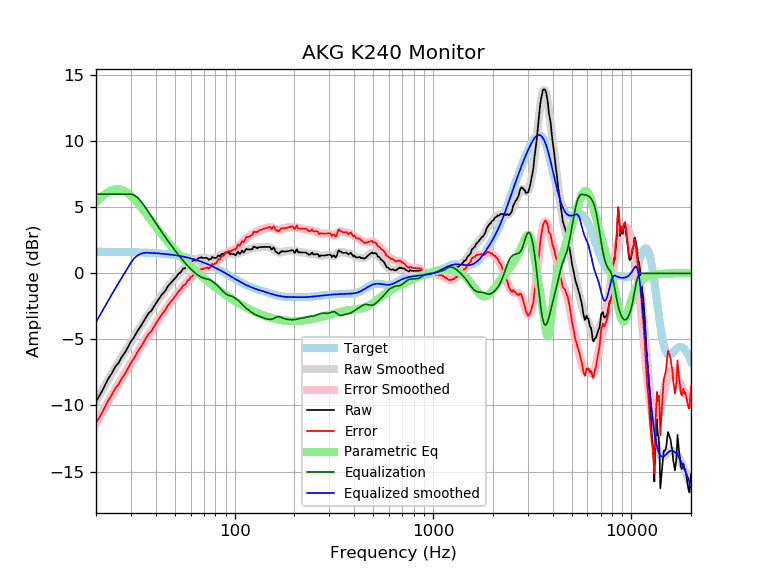

Source data for this figure (header and first rows):
frequency, raw, error, smoothed, error_smoothed, equalization, parametric_eq, equalized_raw, equalized_smoothed, target
20, -9.70, -11.34, -9.69, -11.33, 6.00, 5.37, -3.70, -3.69, 1.64
21, -9.16, -10.80, -9.13, -10.77, 6.00, 5.69, -3.16, -3.13, 1.64
22, -8.60, -10.24, -8.60, -10.23, 6.00, 5.95, -2.60, -2.60, 1.64
23, -8.01, -9.64, -8.09, -9.72, 6.00, 6.16, -2.01, -2.09, 1.63
24, -7.57, -9.21, -7.61, -9.24, 6.00, 6.30, -1.57, -1.61, 1.63
25, -7.07, -8.70, -7.15, -8.78, 6.00, 6.37, -1.07, -1.15, 1.63
26, -6.77, -8.40, -6.72, -8.34, 6.00, 6.37, -0.77, -0.72, 1.62
27, -6.31, -7.93, -6.31, -7.93, 6.00, 6.32, -0.31, -0.31, 1.62
28, -5.99, -7.61, -5.92, -7.54, 6.00, 6.21, 0.01, 0.08, 1.62
29, -5.58, -7.19, -5.55, -7.16, 6.00, 6.06, 0.42, 0.45, 1.61
30, -5.15, -6.75, -5.19, -6.79, 6.00, 5.87, 0.85, 0.81, 1.61
31, -4.87, -6.47, -4.84, -6.44, 5.94, 5.66, 1.06, 1.10, 1.60
32, -4.49, -6.09, -4.50, -6.10, 5.80, 5.44, 1.31, 1.30, 1.60
33, -4.17, -5.76, -4.18, -5.77, 5.60, 5.20, 1.44, 1.43, 1.59
34, -3.89, -5.47, -3.87, -5.45, 5.37, 4.96, 1.49, 1.51, 1.58
35, -3.55, -5.13, -3.57, -5.15, 5.12, 4.71, 1.57, 1.55, 1.58
36, -3.25, -4.82, -3.29, -4.86, 4.86, 4.47, 1.61, 1.57, 1.57
37, -2.98, -4.54, -3.02, -4.58, 4.58, 4.23, 1.60, 1.56, 1.56
38, -2.84, -4.39, -2.77, -4.32, 4.32, 4.00, 1.48, 1.55, 1.55
39, -2.55, -4.09, -2.52, -4.06, 4.06, 3.77, 1.51, 1.54, 1.54
40, -2.29, -3.82, -2.29, -3.81, 3.81, 3.55, 1.52, 1.53, 1.53
41, -2.04, -3.56, -2.06, -3.57, 3.57, 3.34, 1.53, 1.52, 1.52
42, -1.83, -3.34, -1.83, -3.34, 3.34, 3.14, 1.51, 1.51, 1.51
43, -1.59, -3.08, -1.62, -3.11, 3.11, 2.94, 1.52, 1.49, 1.49
44, -1.44, -2.92, -1.41, -2.89, 2.89, 2.75, 1.45, 1.48, 1.48
45, -1.25, -2.71, -1.22, -2.68, 2.68, 2.57, 1.43, 1.46, 1.46
46, -0.99, -2.43, -1.03, -2.48, 2.48, 2.40, 1.49, 1.45, 1.45
47, -0.83, -2.26, -0.85, -2.28, 2.28, 2.23, 1.45, 1.43, 1.43
48, -0.68, -2.09, -0.68, -2.09, 2.09, 2.07, 1.42, 1.42, 1.42
49, -0.53, -1.93, -0.52, -1.91, 1.91, 1.91, 1.38, 1.40, 1.40
50, -0.39, -1.76, -0.36, -1.74, 1.74, 1.76, 1.36, 1.38, 1.38
51, -0.23, -1.59, -0.22, -1.58, 1.58, 1.62, 1.34, 1.36, 1.36
52, -0.03, -1.37, -0.08, -1.41, 1.41, 1.48, 1.38, 1.34, 1.34
53, 0.04, -1.28, 0.06, -1.26, 1.26, 1.35, 1.30, 1.32, 1.32
54, 0.17, -1.12, 0.18, -1.11, 1.11, 1.22, 1.28, 1.29, 1.29
55, 0.37, -0.90, 0.30, -0.97, 0.97, 1.10, 1.34, 1.27, 1.27
56, 0.37, -0.87, 0.42, -0.83, 0.83, 0.98, 1.20, 1.25, 1.25
57, 0.47, -0.75, 0.53, -0.69, 0.69, 0.86, 1.17, 1.22, 1.22
58, 0.67, -0.52, 0.62, -0.57, 0.57, 0.75, 1.24, 1.19, 1.19
59, 0.67, -0.49, 0.72, -0.45, 0.45, 0.64, 1.12, 1.17, 1.17
60, 0.87, -0.27, 0.80, -0.34, 0.34, 0.54, 1.21, 1.14, 1.14
61, 0.87, -0.24, 0.87, -0.24, 0.24, 0.43, 1.11, 1.11, 1.11
62, 0.97, -0.11, 0.94, -0.14, 0.14, 0.34, 1.11, 1.08, 1.08
63, 0.97, -0.08, 1.00, -0.05, 0.05, 0.24, 1.02, 1.05, 1.05
64, 0.97, -0.04, 1.05, 0.03, -0.03, 0.15, 0.94, 1.02, 1.02
65, 1.08, 0.09, 1.10, 0.11, -0.11, 0.06, 0.96, 0.99, 0.99
66, 1.18, 0.22, 1.13, 0.18, -0.18, -0.03, 1.00, 0.95, 0.95
67, 1.18, 0.26, 1.16, 0.24, -0.24, -0.12, 0.94, 0.92, 0.92
68, 1.22, 0.34, 1.17, 0.29, -0.29, -0.20, 0.94, 0.88, 0.88
69, 1.17, 0.32, 1.18, 0.33, -0.33, -0.28, 0.84, 0.85, 0.85
70, 1.18, 0.36, 1.17, 0.36, -0.36, -0.36, 0.82, 0.81, 0.81
71, 1.18, 0.40, 1.16, 0.38, -0.38, -0.44, 0.79, 0.78, 0.78
72, 1.18, 0.44, 1.15, 0.41, -0.41, -0.52, 0.77, 0.74, 0.74
73, 1.14, 0.44, 1.13, 0.43, -0.43, -0.59, 0.71, 0.70, 0.70
74, 1.01, 0.35, 1.12, 0.46, -0.46, -0.66, 0.55, 0.66, 0.66
75, 1.08, 0.45, 1.12, 0.50, -0.50, -0.73, 0.58, 0.62, 0.62
76, 1.08, 0.50, 1.12, 0.54, -0.54, -0.80, 0.54, 0.59, 0.59
77, 1.26, 0.71, 1.14, 0.59, -0.59, -0.87, 0.67, 0.55, 0.55
78, 1.18, 0.67, 1.15, 0.65, -0.65, -0.93, 0.53, 0.51, 0.51
79, 1.18, 0.71, 1.18, 0.71, -0.71, -1.00, 0.46, 0.47, 0.47
... 553 more rows
